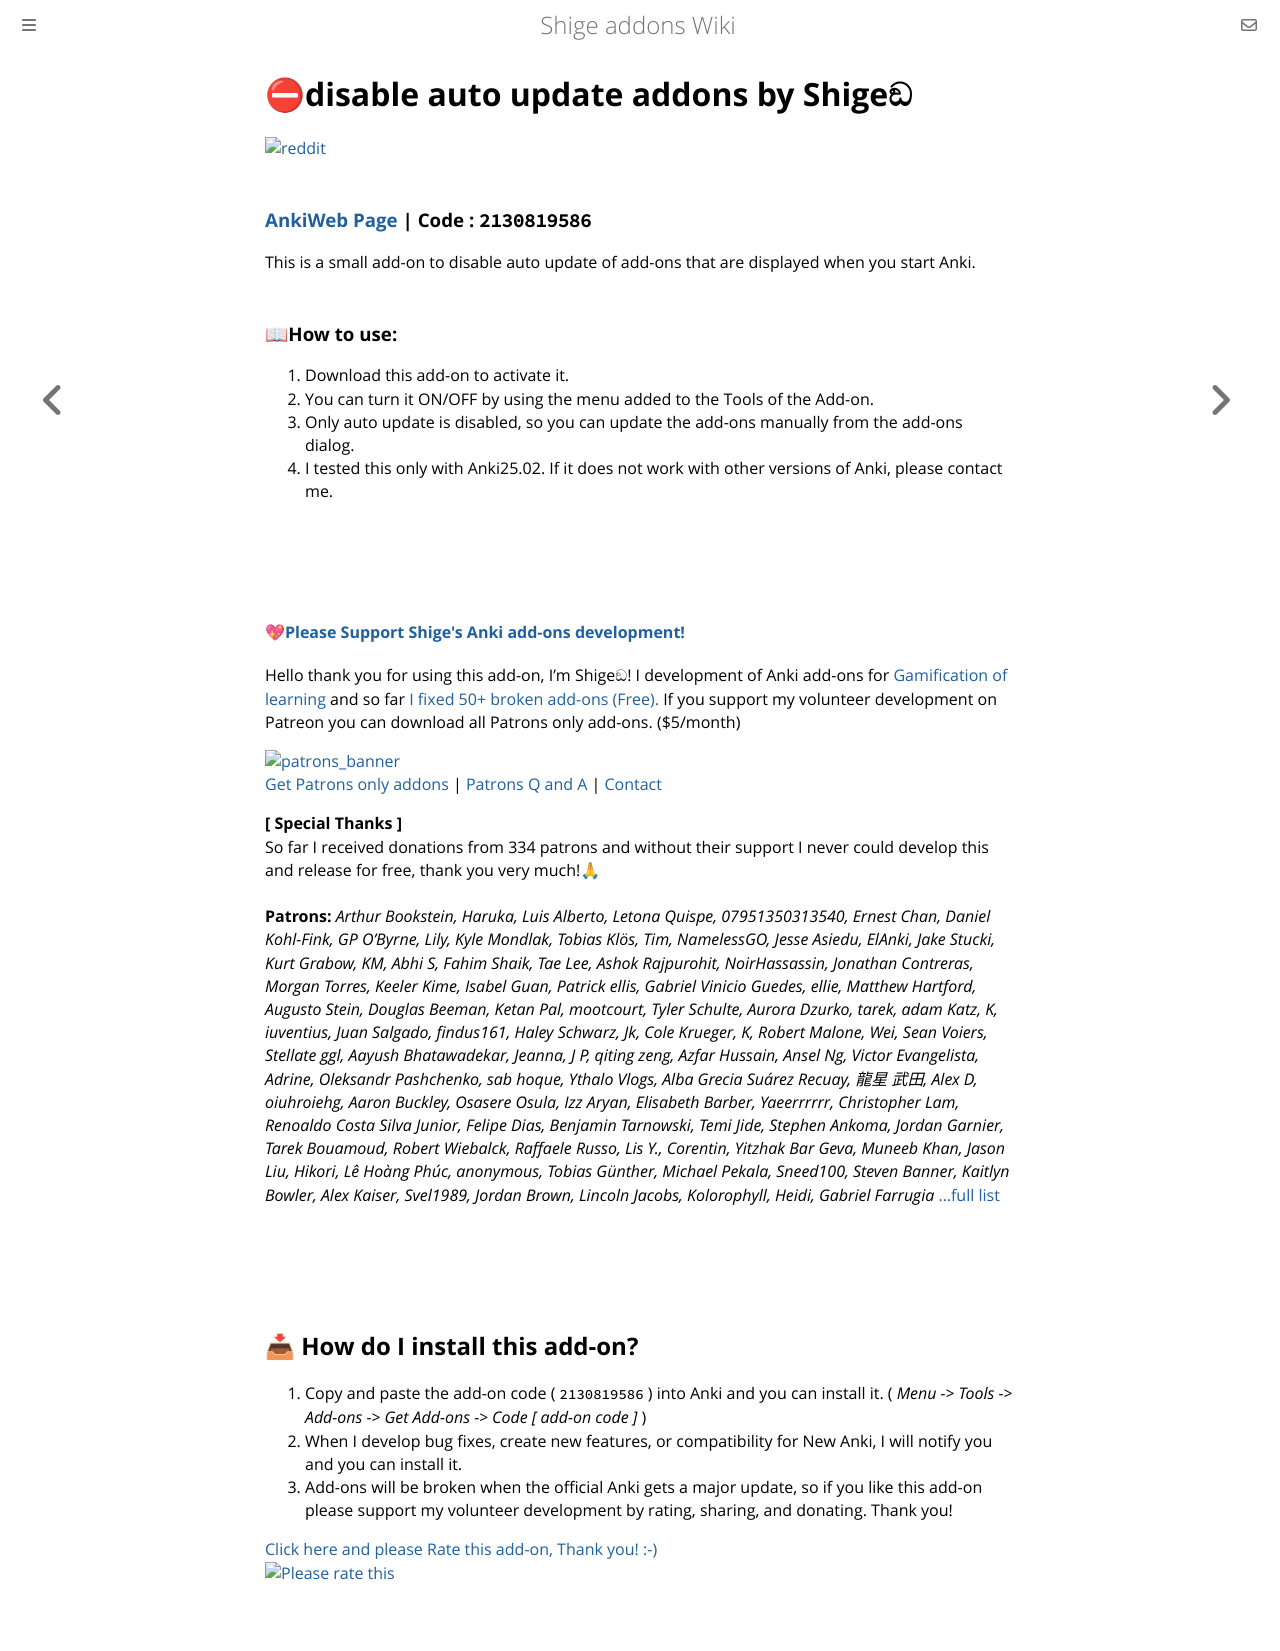

repository: shigeyukey/shige-addons-wiki · page: disable_update_addons.html · generator: mdbook

# ⛔disable auto update addons by Shigeඞ

[![reddit](https://github.com/shigeyukey/AnkiRestart/assets/124401518/85368aad-6f50-4335-8858-7a30a66fb065)](https://www.reddit.com/user/Shige-yuki)

### [AnkiWeb Page](https://ankiweb.net/shared/info/2130819586) | Code : `2130819586`

This is a small add-on to disable auto update of add-ons that are displayed when you start Anki.

### 📖How to use:

1. Download this add-on to activate it.
1. You can turn it ON/OFF by using the menu added to the Tools of the Add-on.
1. Only auto update is disabled, so you can update the add-ons manually from the add-ons dialog.
1. I tested this only with Anki25.02.
If it does not work with other versions of Anki, please contact me.


<br><br><br>

<h4><a href="http://patreon.com/Shigeyuki">💖Please Support Shige's Anki add-ons development!</a></h4>

Hello thank you for using this add-on, I'm Shigeඞ! I development of Anki add-ons for [Gamification of learning](https://www.youtube.com/@shigeyuki5397/videos) and so far [I fixed 50+ broken add-ons (Free).]((https://new.reddit.com/r/Anki/comments/1b0eybn/simple_fix_of_broken_addons_for_the_latest_anki/)) If you support my volunteer development on Patreon you can download all Patrons only add-ons. ($5/month)

[![patrons_banner](https://shigeyukey.github.io/shige-addons-wiki/images/_promotion/promotion_00.gif)](http://patreon.com/Shigeyuki)<br>
[Get Patrons only addons](https://www.patreon.com/Shigeyuki) | [Patrons Q and A](https://shigeyukey.github.io/shige-addons-wiki/patrons_q_and_a.html) | [Contact](https://shigeyukey.github.io/shige-addons-wiki/contact.html) <br>


**\[ Special Thanks ]** <br>
 So far I received donations from 334 patrons and without their support I never could develop this and release for free, thank you very much!🙏<br><br>
  **Patrons:** *Arthur Bookstein, Haruka, Luis Alberto, Letona Quispe, 07951350313540, Ernest Chan, Daniel Kohl-Fink, GP O'Byrne, Lily, Kyle Mondlak, Tobias Klös, Tim, NamelessGO, Jesse Asiedu, ElAnki, Jake Stucki, Kurt Grabow, KM, Abhi S, Fahim Shaik, Tae Lee, Ashok Rajpurohit, NoirHassassin, Jonathan Contreras, Morgan Torres, Keeler Kime, Isabel Guan, Patrick ellis, Gabriel Vinicio Guedes, ellie, Matthew Hartford, Augusto Stein, Douglas Beeman, Ketan Pal, mootcourt, Tyler Schulte, Aurora Dzurko, tarek, adam Katz, K, iuventius, Juan Salgado, findus161, Haley Schwarz, Jk, Cole Krueger, K, Robert Malone, Wei, Sean Voiers, Stellate ggl, Aayush Bhatawadekar, Jeanna, J P, qiting zeng, Azfar Hussain, Ansel Ng, Victor Evangelista, Adrine, Oleksandr Pashchenko, sab hoque, Ythalo Vlogs, Alba Grecia Suárez Recuay, 龍星 武田, Alex D, oiuhroiehg, Aaron Buckley, Osasere Osula, Izz Aryan, Elisabeth Barber, Yaeerrrrrr, Christopher Lam, Renoaldo Costa Silva Junior, Felipe Dias, Benjamin Tarnowski, Temi Jide, Stephen Ankoma, Jordan Garnier, Tarek Bouamoud, Robert Wiebalck, Raffaele Russo, Lis Y., Corentin, Yitzhak Bar Geva, Muneeb Khan, Jason Liu, Hikori, Lê Hoàng Phúc, anonymous, Tobias Günther, Michael Pekala, Sneed100, Steven Banner, Kaitlyn Bowler, Alex Kaiser, Svel1989, Jordan Brown, Lincoln Jacobs, Kolorophyll, Heidi, Gabriel Farrugia* [...full list](https://shigeyukey.github.io/shige-addons-wiki/patrons_credit.html#patrons)

<br><br>

## 📥 How do I install this add-on?
1. Copy and paste the add-on code ( `2130819586` )  into Anki and you can install it. ( *Menu -> Tools -> Add-ons -> Get Add-ons -> Code \[ add-on code ]* )
2. When I develop bug fixes, create new features, or compatibility for New Anki, I will notify you and you can install it.
3. Add-ons will be broken when the official Anki gets a major update, so if you like this add-on please support my volunteer development by rating, sharing, and donating. Thank you!

[Click here and please Rate this add-on, Thank you! :-) <br>
 ![Please rate this](https://raw.githubusercontent.com/shigeyukey/my_addons/main/media_files/rate_this.gif)](https://ankiweb.net/shared/review/2130819586)
